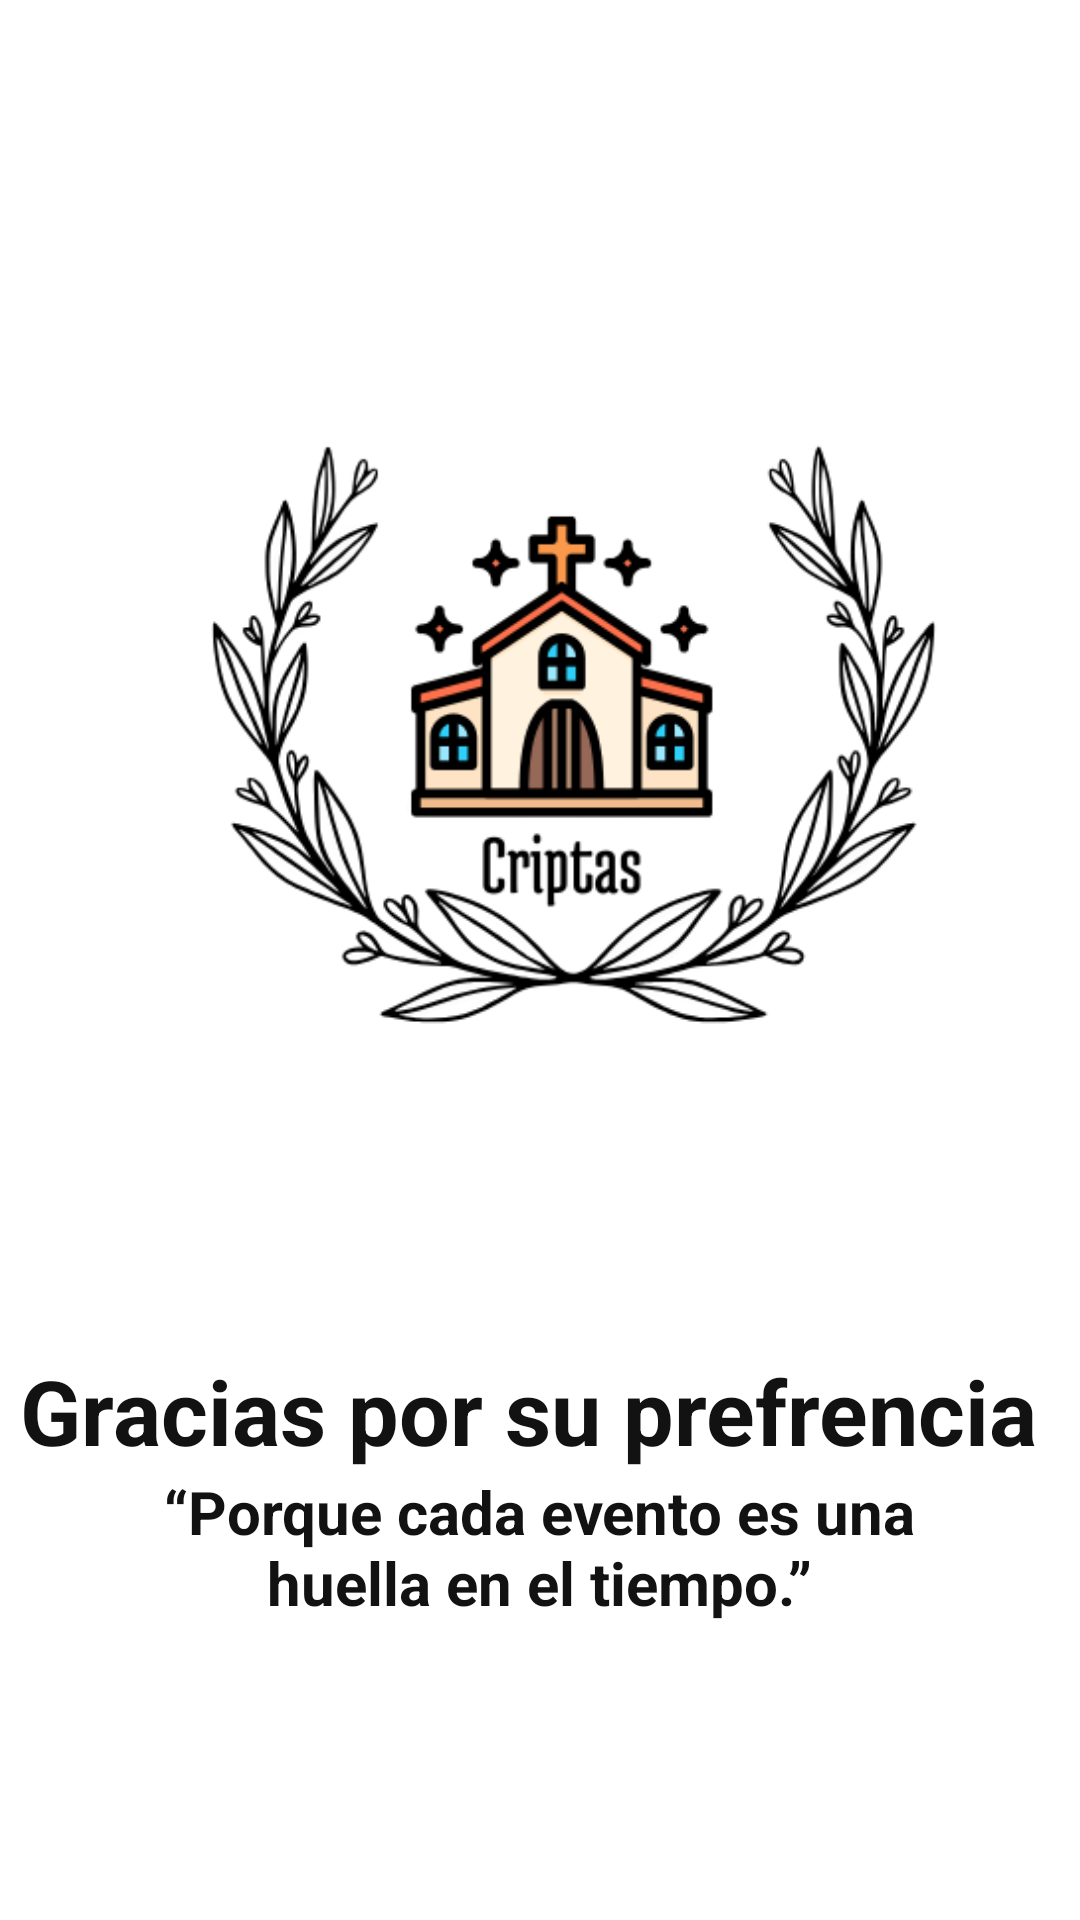

Write the Android layout XML for this screen, with the resource values it uses.
<!-- AndroidManifest.xml: application theme Theme.CtiptasAPP -->
<!-- res/layout/activity_onboarding4.xml -->
<?xml version="1.0" encoding="utf-8"?>
<androidx.constraintlayout.widget.ConstraintLayout
    xmlns:android="http://schemas.android.com/apk/res/android"
    xmlns:app="http://schemas.android.com/apk/res-auto"
    xmlns:tools="http://schemas.android.com/apk/tools"
    xmlns:tools2="http://schemas.android.com/tools"
    android:layout_width="match_parent"
    android:layout_height="match_parent"
    android:background="@color/white">

    <LinearLayout
        android:id="@+id/lContent"
        android:layout_width="0dp"
        android:layout_height="0dp"
        android:gravity="center_horizontal"
        android:orientation="vertical"
        app:layout_constraintBottom_toBottomOf="parent"
        app:layout_constraintEnd_toEndOf="parent"
        app:layout_constraintStart_toStartOf="parent"
        app:layout_constraintTop_toTopOf="parent">

        <ImageView
            android:layout_width="330dp"
            android:layout_height="350dp"
            android:layout_margin="50dp"
            android:src="@drawable/logo6" />

        <com.google.android.material.textview.MaterialTextView
            android:layout_width="wrap_content"
            android:layout_height="wrap_content"
            android:layout_marginBotton="20dp"
            android:text="Gracias por su prefrencia "
            android:textColor="@color/black_light"
            android:textSize="30dp"
            android:textStyle="bold"
            android:textcolor="@color/colorprimary" />

        <TextView
            android:layout_width="265dp"
            android:layout_height="wrap_content"
            android:layout_marginBotton="30dp"
            android:textAlignment="center"
            android:text="“Porque cada evento es una huella en el tiempo.”"
            android:textColor="@color/black_light"
            android:textSize="20dp"
            android:textStyle="bold"
            android:textcolor="@color/colorprimary" />
    </LinearLayout>

</androidx.constraintlayout.widget.ConstraintLayout>
<!-- resources referenced by this layout -->
<resources>
  <color name="black_light">#FF121212</color>
  <color name="white">#FFFFFFFF</color>
  <!-- drawable logo6: png bitmap (drawable, 73359 bytes) -->
  <style name="Theme.CtiptasAPP" parent="Theme.MaterialComponents.DayNight.DarkActionBar">
          <item name="android:windowBackground">@android:color/black</item>
          <item name="android:statusBarColor">@android:color/black</item>
          <item name="android:windowLightStatusBar" tools:targetApi="m">false</item>
      </style>
</resources>
